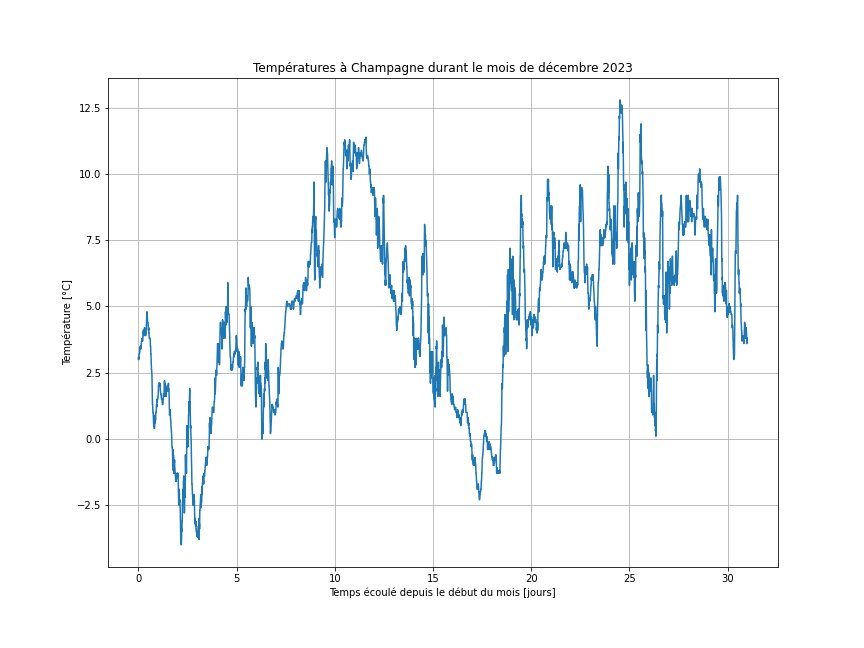

The table this chart was drawn from, first rows:
Date; Température moy. +2 m (°C)
01.12.2023 00:00; 3
01.12.2023 00:10; 3.1
01.12.2023 00:20; 3
01.12.2023 00:30; 3.1
01.12.2023 00:40; 3.2
01.12.2023 00:50; 3.2
01.12.2023 01:00; 3.2
01.12.2023 01:10; 3.2
01.12.2023 01:20; 3.2
01.12.2023 01:30; 3.3
01.12.2023 01:40; 3.3
01.12.2023 01:50; 3.4
01.12.2023 02:00; 3.4
01.12.2023 02:10; 3.5
01.12.2023 02:20; 3.5
01.12.2023 02:30; 3.4
01.12.2023 02:40; 3.4
01.12.2023 02:50; 3.4
01.12.2023 03:00; 3.4
01.12.2023 03:10; 3.4
01.12.2023 03:20; 3.5
01.12.2023 03:30; 3.6
01.12.2023 03:40; 3.6
01.12.2023 03:50; 3.7
01.12.2023 04:00; 3.7
01.12.2023 04:10; 3.7
01.12.2023 04:20; 3.7
01.12.2023 04:30; 3.8
01.12.2023 04:40; 3.7
01.12.2023 04:50; 3.7
01.12.2023 05:00; 3.7
01.12.2023 05:10; 3.7
01.12.2023 05:20; 3.7
01.12.2023 05:30; 4
01.12.2023 05:40; 4
01.12.2023 05:50; 4.1
01.12.2023 06:00; 4.1
01.12.2023 06:10; 4.1
01.12.2023 06:20; 4
01.12.2023 06:30; 4
01.12.2023 06:40; 3.9
01.12.2023 06:50; 4.1
01.12.2023 07:00; 4
01.12.2023 07:10; 4
01.12.2023 07:20; 4.1
01.12.2023 07:30; 4.2
01.12.2023 07:40; 4.1
01.12.2023 07:50; 4.1
01.12.2023 08:00; 4.1
01.12.2023 08:10; 4.1
01.12.2023 08:20; 4
01.12.2023 08:30; 4
01.12.2023 08:40; 4
01.12.2023 08:50; 3.9
01.12.2023 09:00; 4
01.12.2023 09:10; 4
01.12.2023 09:20; 4
01.12.2023 09:30; 4.1
01.12.2023 09:40; 4.3
01.12.2023 09:50; 4.4
... 4,404 more rows
